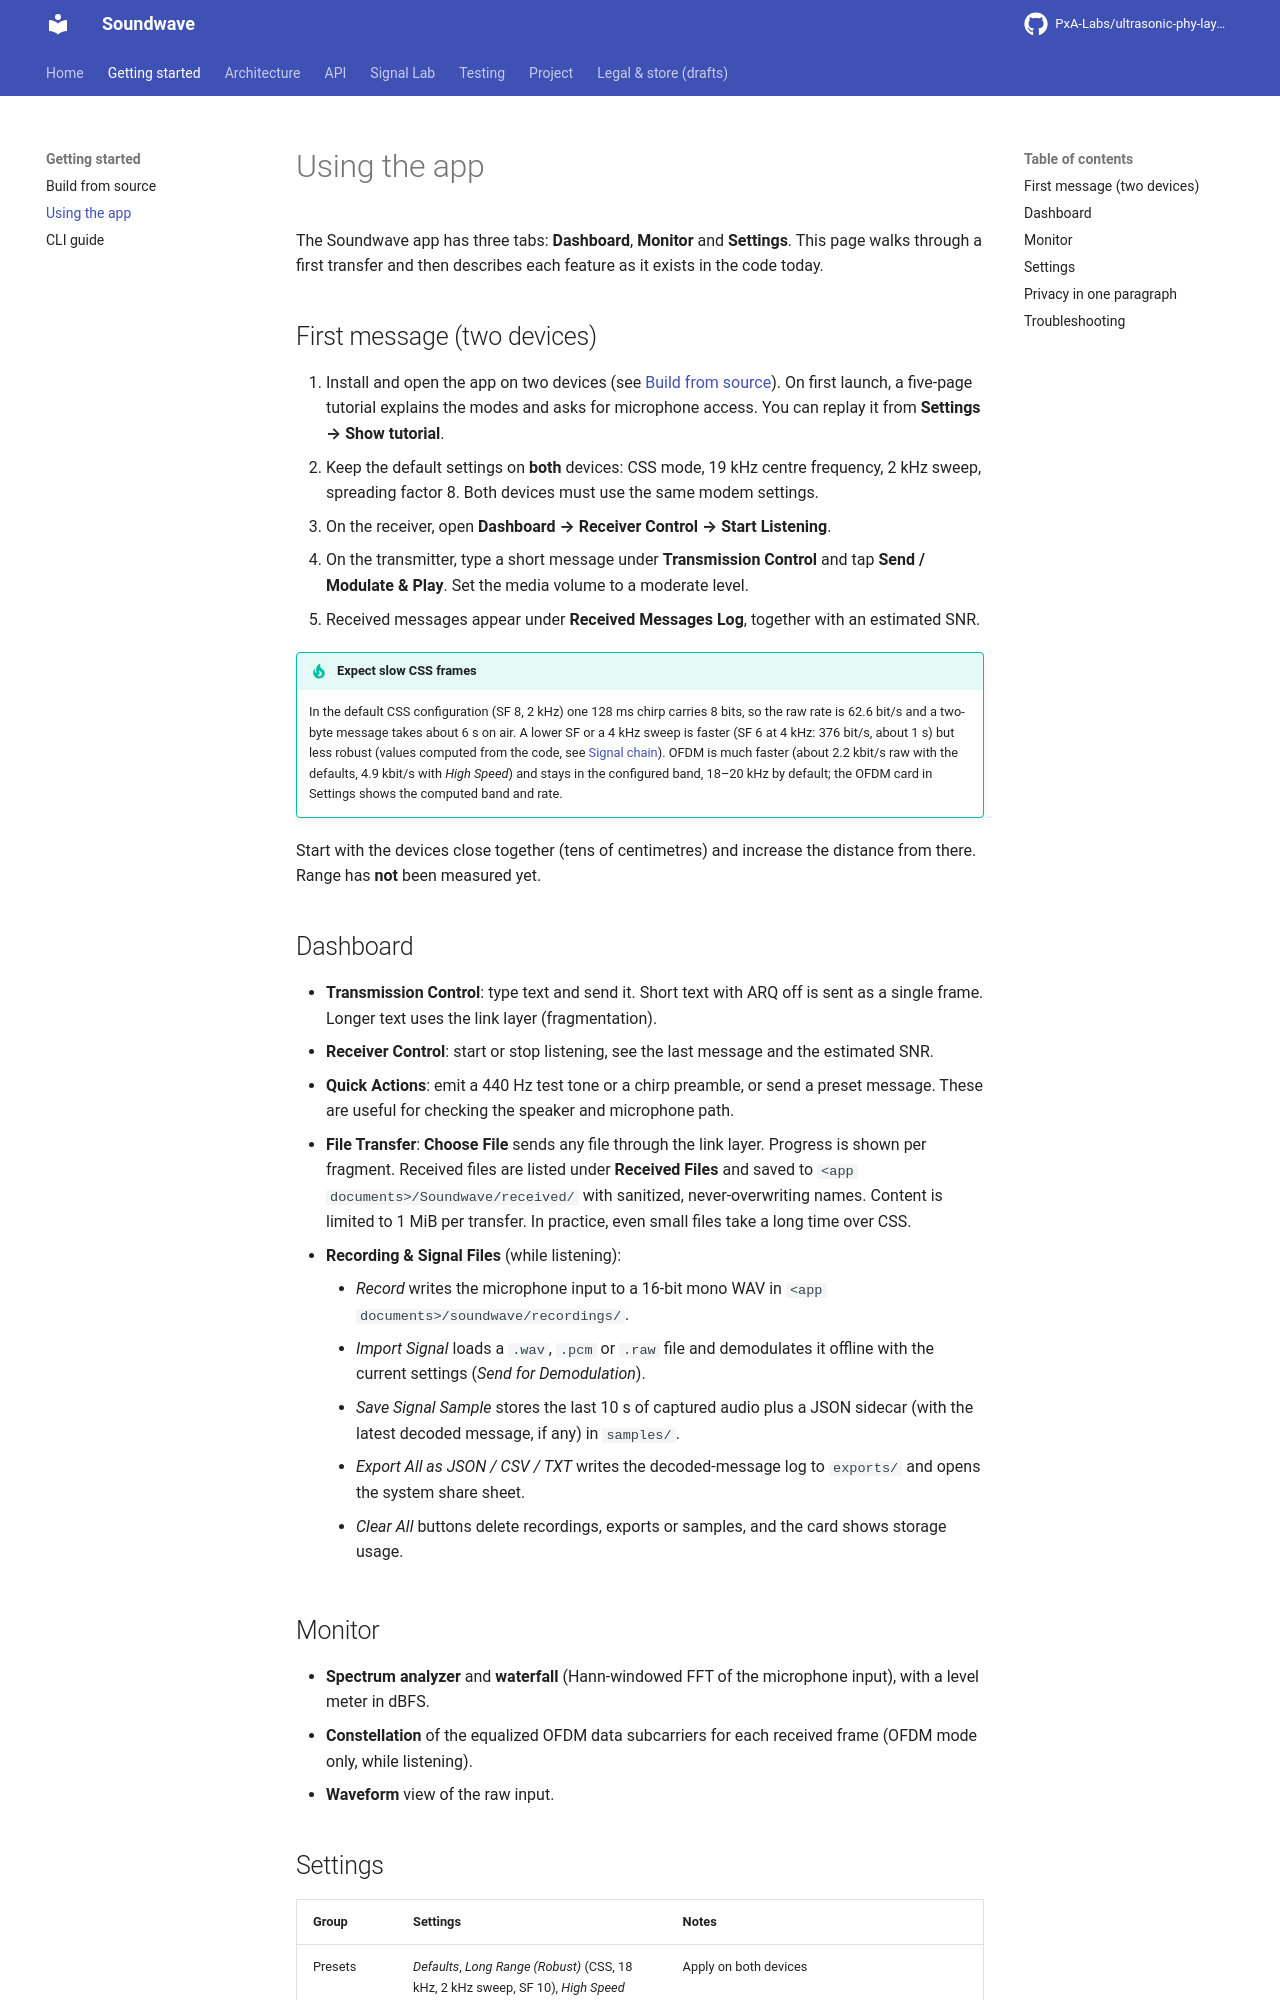

repository: PxA-Labs/ultrasonic-phy-layer · page: getting-started/user-guide/index.html · generator: mkdocs

# Using the app

The Soundwave app has three tabs: **Dashboard**, **Monitor** and **Settings**. This page walks through a first transfer and then describes each feature as it exists in the code today.

## First message (two devices)

1. Install and open the app on two devices (see [Build from source](build.md)). On first launch, a five-page tutorial explains the modes and asks for microphone access. You can replay it from **Settings → Show tutorial**.
2. Keep the default settings on **both** devices: CSS mode, 19 kHz centre frequency, 2 kHz sweep, spreading factor 8. Both devices must use the same modem settings.
3. On the receiver, open **Dashboard → Receiver Control → Start Listening**.
4. On the transmitter, type a short message under **Transmission Control** and tap **Send / Modulate & Play**. Set the media volume to a moderate level.
5. Received messages appear under **Received Messages Log**, together with an estimated SNR.

!!! tip "Expect slow CSS frames"
    In the default CSS configuration (SF 8, 2 kHz) one 128 ms chirp carries 8 bits, so the raw rate is 62.6 bit/s and a two-byte message takes about 6 s on air. A lower SF or a 4 kHz sweep is faster (SF 6 at 4 kHz: 376 bit/s, about 1 s) but less robust (values computed from the code, see [Signal chain](../architecture/signal-chain.md)). OFDM is much faster (about 2.2 kbit/s raw with the defaults, 4.9 kbit/s with *High Speed*) and stays in the configured band, 18–20 kHz by default; the OFDM card in Settings shows the computed band and rate.

Start with the devices close together (tens of centimetres) and increase the distance from there. Range has **not** been measured yet.

## Dashboard

- **Transmission Control**: type text and send it. Short text with ARQ off is sent as a single frame. Longer text uses the link layer (fragmentation).
- **Receiver Control**: start or stop listening, see the last message and the estimated SNR.
- **Quick Actions**: emit a 440 Hz test tone or a chirp preamble, or send a preset message. These are useful for checking the speaker and microphone path.
- **File Transfer**: **Choose File** sends any file through the link layer. Progress is shown per fragment. Received files are listed under **Received Files** and saved to `<app documents>/Soundwave/received/` with sanitized, never-overwriting names. Content is limited to 1 MiB per transfer. In practice, even small files take a long time over CSS.
- **Recording & Signal Files** (while listening):
    - *Record* writes the microphone input to a 16-bit mono WAV in `<app documents>/soundwave/recordings/`.
    - *Import Signal* loads a `.wav`, `.pcm` or `.raw` file and demodulates it offline with the current settings (*Send for Demodulation*).
    - *Save Signal Sample* stores the last 10 s of captured audio plus a JSON sidecar (with the latest decoded message, if any) in `samples/`.
    - *Export All as JSON / CSV / TXT* writes the decoded-message log to `exports/` and opens the system share sheet.
    - *Clear All* buttons delete recordings, exports or samples, and the card shows storage usage.
